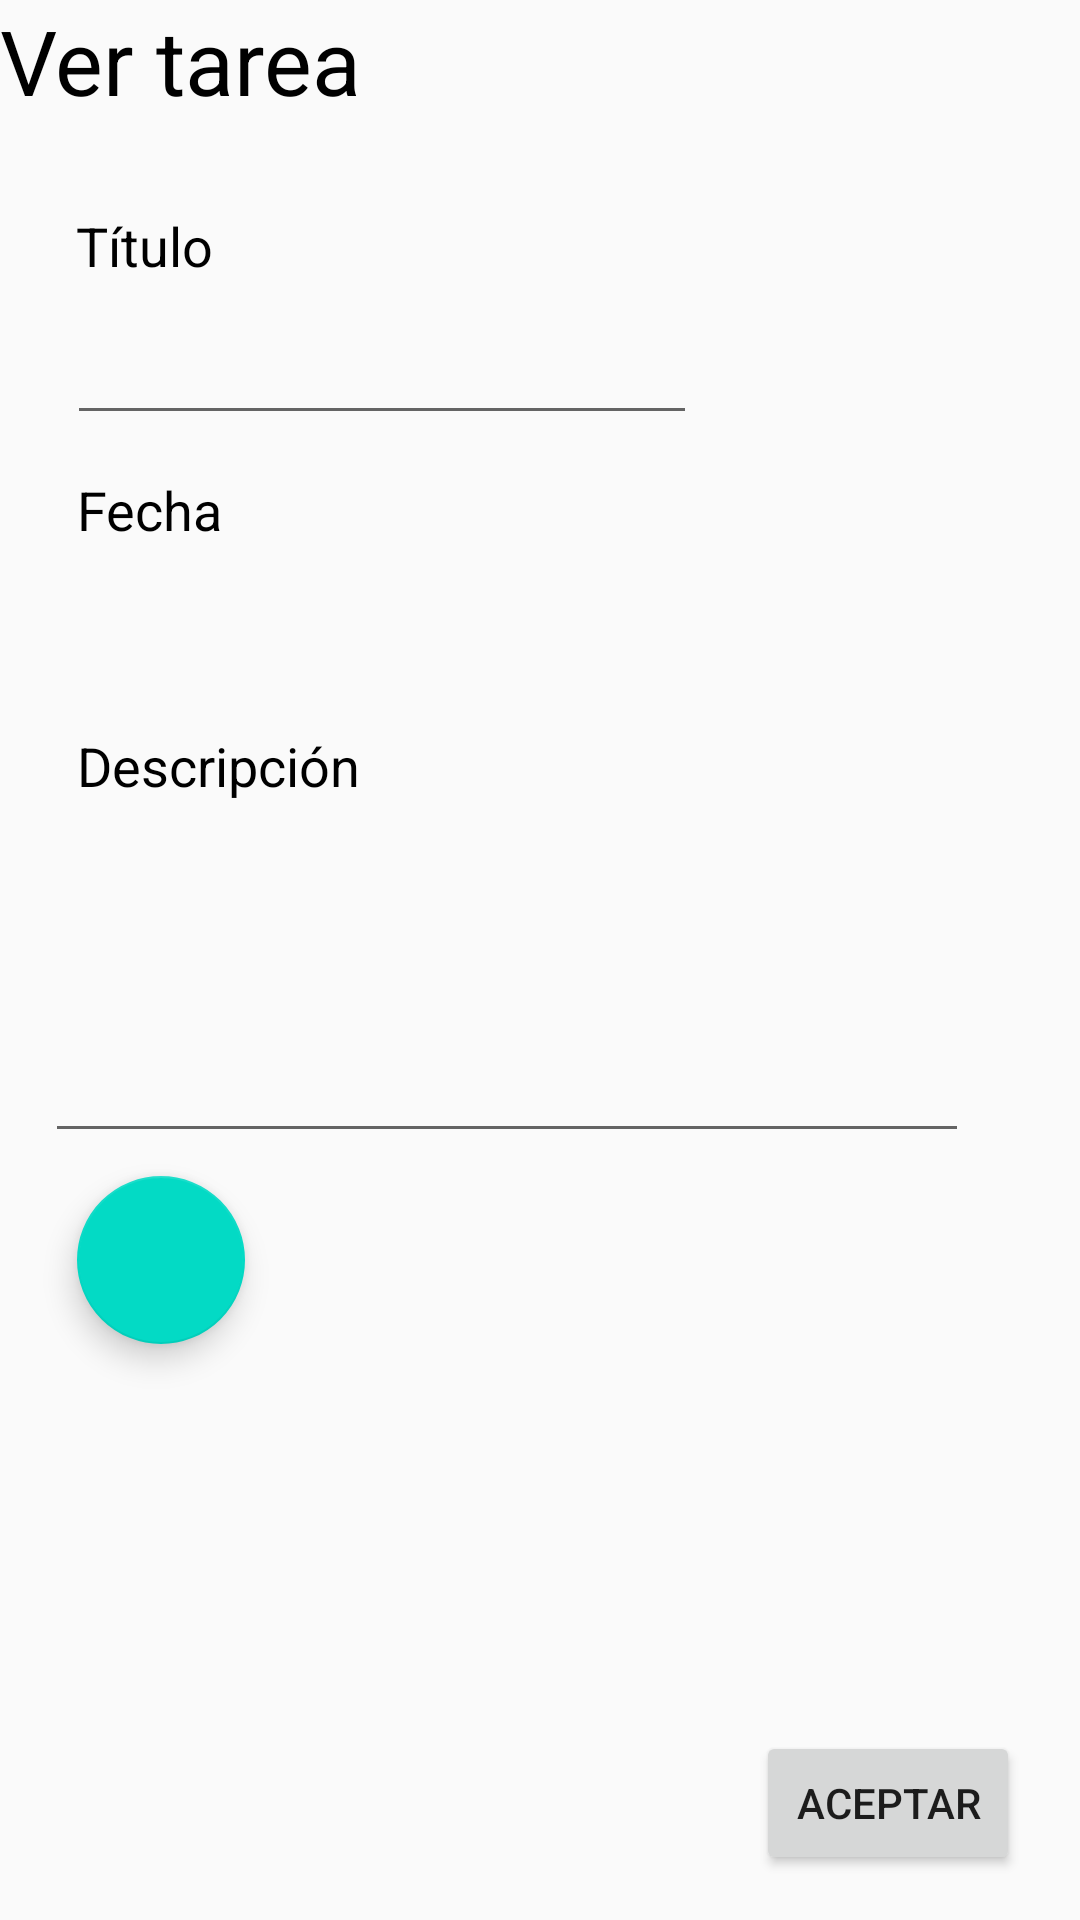

Android layout source for this screen:
<!-- AndroidManifest.xml: application theme AppTheme -->
<!-- res/layout/fragment_ver_tarea_selecionada.xml -->
<?xml version="1.0" encoding="utf-8"?>
<androidx.constraintlayout.widget.ConstraintLayout xmlns:android="http://schemas.android.com/apk/res/android"
    xmlns:app="http://schemas.android.com/apk/res-auto"
    xmlns:tools="http://schemas.android.com/tools"
    android:layout_marginTop="50dp"
    android:layout_width="match_parent"
    android:layout_height="match_parent"
    tools:context=".fragment_ver_tarea_selecionada">

    <TextView
        android:id="@+id/textView13"
        android:layout_width="match_parent"
        android:layout_height="wrap_content"
        android:text="@string/modificar_tareas"
        android:textColor="@android:color/black"
        android:textSize="30sp"
        app:layout_constraintEnd_toEndOf="parent"
        app:layout_constraintStart_toStartOf="parent"
        app:layout_constraintTop_toTopOf="parent" />
    <EditText
        android:id="@+id/txtDescriptionViewTask"
        android:layout_width="308dp"
        android:layout_height="105dp"
        android:ems="10"
        android:inputType="textPersonName"
        app:layout_constraintBottom_toBottomOf="parent"
        app:layout_constraintEnd_toEndOf="parent"
        app:layout_constraintHorizontal_bias="0.291"
        app:layout_constraintStart_toStartOf="parent"
        app:layout_constraintTop_toBottomOf="@+id/textView7"
        app:layout_constraintVertical_bias="0.045" />

    <TextView
        android:id="@+id/lbDateViewTast"
        android:layout_width="221dp"
        android:layout_height="39dp"
        android:textSize="18sp"
        app:layout_constraintBottom_toBottomOf="parent"
        app:layout_constraintEnd_toEndOf="parent"
        app:layout_constraintHorizontal_bias="0.157"
        app:layout_constraintStart_toStartOf="parent"
        app:layout_constraintTop_toBottomOf="@+id/textView8"
        app:layout_constraintVertical_bias="0.026" />

    <TextView
        android:id="@+id/textView8"
        android:layout_width="wrap_content"
        android:layout_height="wrap_content"
        android:text="@string/date"
        android:textColor="@color/colorTexto"
        android:textSize="18sp"
        app:layout_constraintBottom_toBottomOf="parent"
        app:layout_constraintEnd_toEndOf="parent"
        app:layout_constraintHorizontal_bias="0.082"
        app:layout_constraintStart_toStartOf="parent"
        app:layout_constraintTop_toBottomOf="@+id/txtTitleViewTask"
        app:layout_constraintVertical_bias="0.027" />

    <EditText
        android:id="@+id/txtTitleViewTask"
        android:layout_width="wrap_content"
        android:layout_height="wrap_content"
        android:ems="10"
        android:inputType="textPersonName"
        app:layout_constraintBottom_toBottomOf="parent"
        app:layout_constraintEnd_toEndOf="parent"
        app:layout_constraintHorizontal_bias="0.149"
        app:layout_constraintStart_toStartOf="parent"
        app:layout_constraintTop_toBottomOf="@+id/textView6"
        app:layout_constraintVertical_bias="0.019" />

    <TextView
        android:id="@+id/textView6"
        android:layout_width="wrap_content"
        android:layout_height="wrap_content"
        android:text="@string/title"
        android:textColor="@color/colorTexto"
        android:textSize="18sp"
        app:layout_constraintBottom_toBottomOf="parent"
        app:layout_constraintEnd_toEndOf="parent"
        app:layout_constraintHorizontal_bias="0.081"
        app:layout_constraintStart_toStartOf="parent"
        app:layout_constraintTop_toBottomOf="@+id/textView13"
        app:layout_constraintVertical_bias="0.051" />

    <TextView
        android:id="@+id/textView7"
        android:layout_width="wrap_content"
        android:layout_height="wrap_content"
        android:text="@string/description"
        android:textColor="@color/colorTexto"
        android:textSize="18sp"
        app:layout_constraintBottom_toBottomOf="parent"
        app:layout_constraintEnd_toEndOf="parent"
        app:layout_constraintHorizontal_bias="0.096"
        app:layout_constraintStart_toStartOf="parent"
        app:layout_constraintTop_toBottomOf="@+id/lbDateViewTast"
        app:layout_constraintVertical_bias="0.029" />

    <com.google.android.material.floatingactionbutton.FloatingActionButton
        android:id="@+id/floatingViewTask"
        android:layout_width="wrap_content"
        android:layout_height="wrap_content"
        android:clickable="true"
        android:src="@drawable/ic_show"
        app:layout_constraintBottom_toBottomOf="parent"
        app:layout_constraintEnd_toEndOf="parent"
        app:layout_constraintHorizontal_bias="0.084"
        app:layout_constraintStart_toStartOf="parent"
        app:layout_constraintTop_toBottomOf="@+id/txtDescriptionViewTask"
        app:layout_constraintVertical_bias="0.038" />

    <Button
        android:id="@+id/btnaceptar"
        android:layout_width="wrap_content"
        android:layout_height="wrap_content"
        android:layout_marginEnd="20dp"
        android:layout_marginRight="20dp"
        android:layout_marginBottom="15dp"
        android:clickable="true"
        android:text="@string/Aceptar"
        app:layout_constraintBottom_toBottomOf="parent"
        app:layout_constraintEnd_toEndOf="parent" />

</androidx.constraintlayout.widget.ConstraintLayout>
<!-- resources referenced by this layout -->
<resources>
  <color name="colorTexto">#000000</color>
  <string name="Aceptar">Aceptar</string>
  <string name="date">Fecha</string>
  <string name="description">Descripción</string>
  <string name="modificar_tareas">Ver tarea</string>
  <string name="title">Título</string>
  <style name="AppTheme" parent="Theme.AppCompat.Light.DarkActionBar">
          
          <item name="colorPrimary">@color/colorPrimary</item>
          <item name="colorPrimaryDark">@color/colorPrimaryDark</item>
          <item name="colorAccent">@color/colorAccent</item>
      </style>
  <color name="colorPrimary">#1443EF</color>
  <color name="colorPrimaryDark">#23A7FF</color>
  <color name="colorAccent">#03DAC5</color>
</resources>
